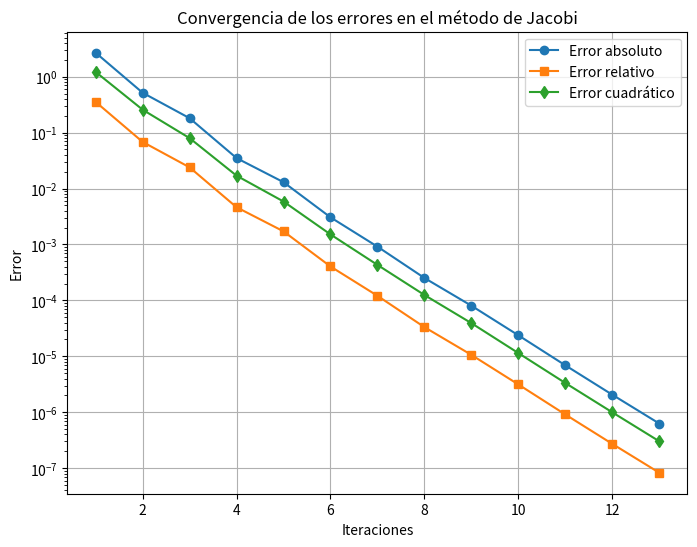

Recreate this plot in Python.
# -*- coding: utf-8 -*-
"""metodosnum.ipynb

Automatically generated by Colab.

Original file is located at
    https://colab.research.google.com/<link-removed>
"""

import numpy as np
import matplotlib.pyplot as plt

# Definir el sistema de ecuaciones del ejemplo
A = np.array([[8, 2, -1, 0, 0, 0],
              [3, 15, -2, 1, 0, 0],
              [0, -2, 12, 2, -1, 0],
              [0, 1, -1, 9, -2, 1],
              [0, 0, -2, 3, 14, 1],
              [0, 0, 0, 1, -2, 10]])

b = np.array([10, 24, -18, 16, -9, 22])

# Solución exacta para comparar errores
# Se añade esta linea para determinar
# una solución exacta para comparar errores
sol_exacta = np.linalg.solve(A, b)


# Criterio de paro
tolerancia = 1e-6
max_iter = 100

# Implementación del método de Jacobi
def jacobi(A, b, tol, max_iter):
    n = len(A)
    x = np.zeros(n)  # Aproximación inicial
    errores_abs = []
    errores_rel = []
    errores_cuad = []

    for k in range(max_iter):
        x_new = np.zeros(n)
        for i in range(n):
            suma = sum(A[i, j] * x[j] for j in range(n) if j != i)
            x_new[i] = (b[i] - suma) / A[i, i]

        # Calcular errores
        error_abs = np.linalg.norm(x_new - sol_exacta, ord=1)
        error_rel = np.linalg.norm(x_new - sol_exacta, ord=1) / np.linalg.norm(sol_exacta, ord=1)
        error_cuad = np.linalg.norm(x_new - sol_exacta, ord=2)

        errores_abs.append(error_abs)
        errores_rel.append(error_rel)
        errores_cuad.append(error_cuad)

        # Imprimir errores de la iteración
        print(f"Iteración {k+1}: Error absoluto = {error_abs:.6f}, Error relativo = {error_rel:.6f}, Error cuadrático = {error_cuad:.6f}")

        # Criterio de convergencia
        if np.linalg.norm(x_new - x, ord=np.inf) < tol:
            break

        x = x_new

    return x, errores_abs, errores_rel, errores_cuad, k+1

# Ejecutar el método de Jacobi
sol_aprox, errores_abs, errores_rel, errores_cuad, iteraciones = jacobi(A, b, tolerancia, max_iter)

# Graficar los errores
plt.figure(figsize=(8,6))
plt.plot(range(1, iteraciones+1), errores_abs, label="Error absoluto", marker='o')
plt.plot(range(1, iteraciones+1), errores_rel, label="Error relativo", marker='s')
plt.plot(range(1, iteraciones+1), errores_cuad, label="Error cuadrático", marker='d')
plt.xlabel("Iteraciones")
plt.ylabel("Error")
plt.yscale("log")
plt.title("Convergencia de los errores en el método de Jacobi")
plt.legend()
plt.grid()
plt.savefig("errores_jacobi.png")  # Guardar la figura en archivo PNG
plt.show()

# Mostrar la solución aproximada
print(f"Solución aproximada: {sol_aprox}")
print(f"Solución exacta: {sol_exacta}")